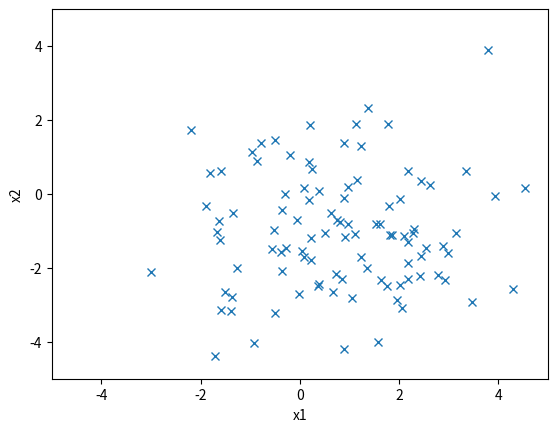

Write Python code to recreate this figure.
import matplotlib.pyplot as plt
import numpy as np

mean = [1, -1]
cov = [[2, 0], [0, 2]]
x, y = np.random.multivariate_normal(mean, cov, 100).T
plt.plot(x, y, 'x')
plt.axis([-5, 5, -5, 5])
plt.xlabel('x1')
plt.ylabel('x2')
plt.show()
